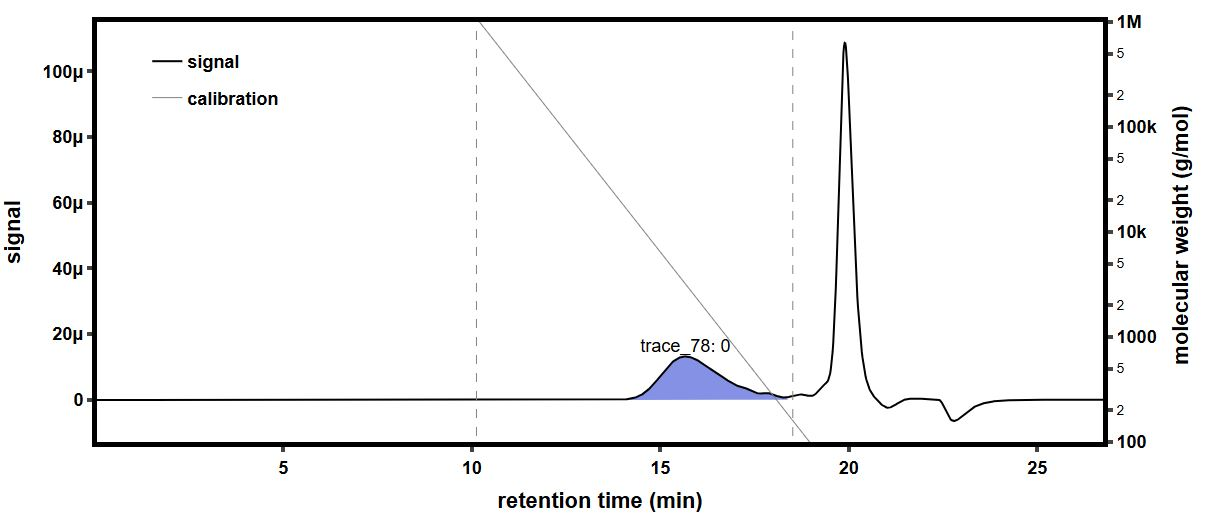

The data file committed next to this chart (first rows):
time (min), raw light scattering data: detector volt…, raw light scattering data: detector volt…, raw light scattering data: detector volt…, raw light scattering data: detector volt…, raw light scattering data: detector volt…, raw light scattering data: detector volt…, raw light scattering data: detector volt…, raw light scattering data: detector volt…, raw UV absorbance data: detector voltage…, differential refractive index data: diff…, Forward Laser Monitor: Forward Laser Mon…, Auto-inject Signal: Auto-inject Signal, Auto-inject Signal: Auto-inject Signal, absolute refractive index data: absolute…
-0.1765, 0.02583, 0.0148, 0.0396, 0.02824, 0.03282, 0.02703, 0.04108, 0.01614, , -0.0002596, 1.007, , 1.438
-0.1597, 0.02583, 0.01479, 0.0396, 0.02824, 0.03283, 0.02703, 0.04108, 0.01614, , -0.0002596, 1.007, , 1.438
-0.1429, 0.02583, 0.0148, 0.0396, 0.02824, 0.03282, 0.02703, 0.04108, 0.01614, , -0.0002596, 1.007, , 1.438
-0.126, 0.02583, 0.0148, 0.0396, 0.02824, 0.03282, 0.02703, 0.04107, 0.01614, , -0.0002596, 1.007, , 1.438
-0.1092, 0.02583, 0.0148, 0.0396, 0.02824, 0.03282, 0.02703, 0.04108, 0.01614, , -0.0002596, 1.007, , 1.438
-0.09237, 0.02583, 0.0148, 0.0396, 0.02824, 0.03282, 0.02703, 0.04108, 0.01614, , -0.0002596, 1.007, , 1.438
-0.07554, 0.02582, 0.0148, 0.0396, 0.02824, 0.03282, 0.02703, 0.04108, 0.01614, , -0.0002596, 1.007, , 1.438
-0.0587, 0.02582, 0.0148, 0.03959, 0.02824, 0.03283, 0.02703, 0.04108, 0.01614, , -0.0002596, 1.007, , 1.438
-0.04187, 0.02582, 0.0148, 0.0396, 0.02824, 0.03283, 0.02703, 0.04108, 0.01614, , -0.0002596, 1.007, , 1.438
-0.02503, 0.02583, 0.0148, 0.0396, 0.02824, 0.03283, 0.02703, 0.04108, 0.01613, , -0.0002596, 1.007, , 1.438
-0.008199, 0.02582, 0.0148, 0.0396, 0.02824, 0.03282, 0.02703, 0.04108, 0.01613, , -0.0002596, 1.007, , 1.438
0.008635, 0.02582, 0.0148, 0.0396, 0.02824, 0.03282, 0.02703, 0.04108, 0.01614, , -0.0002596, 1.007, , 1.438
0.02547, 0.02583, 0.0148, 0.0396, 0.02824, 0.03282, 0.02703, 0.04108, 0.01614, , -0.0002596, 1.007, , 1.438
0.0423, 0.02583, 0.0148, 0.0396, 0.02824, 0.03282, 0.02703, 0.04108, 0.01614, , -0.0002596, 1.007, , 1.438
0.05914, 0.02583, 0.0148, 0.0396, 0.02824, 0.03282, 0.02703, 0.04108, 0.01614, , -0.0002596, 1.007, , 1.438
0.07597, 0.02583, 0.0148, 0.0396, 0.02824, 0.03282, 0.02703, 0.04108, 0.01614, 0.05478, -0.0002596, 1.007, , 1.438
0.09281, 0.02582, 0.0148, 0.0396, 0.02824, 0.03283, 0.02703, 0.04108, 0.01614, 0.05478, -0.0002596, 1.007, , 1.438
0.1096, 0.02582, 0.0148, 0.0396, 0.02824, 0.03282, 0.02703, 0.04108, 0.01614, 0.05479, -0.0002596, 1.007, , 1.438
0.1265, 0.02582, 0.0148, 0.0396, 0.02824, 0.03282, 0.02703, 0.04108, 0.01614, 0.05479, -0.0002596, 1.007, , 1.438
0.1433, 0.02582, 0.0148, 0.0396, 0.02824, 0.03282, 0.02703, 0.04107, 0.01614, 0.05478, -0.0002596, 1.007, , 1.438
0.1601, 0.02583, 0.0148, 0.0396, 0.02824, 0.03282, 0.02703, 0.04108, 0.01614, 0.05478, -0.0002596, 1.007, , 1.438
0.177, 0.02582, 0.0148, 0.0396, 0.02824, 0.03283, 0.02704, 0.04108, 0.01614, 0.05478, -0.0002596, 1.007, , 1.438
0.1938, 0.02582, 0.0148, 0.0396, 0.02824, 0.03282, 0.02703, 0.04108, 0.01614, 0.05478, -0.0002596, 1.007, , 1.438
0.2106, 0.02583, 0.0148, 0.0396, 0.02824, 0.03283, 0.02703, 0.04108, 0.01614, 0.05478, -0.0002596, 1.007, , 1.438
0.2275, 0.02582, 0.0148, 0.0396, 0.02824, 0.03282, 0.02703, 0.04108, 0.01614, 0.05478, -0.0002596, 1.007, , 1.438
0.2443, 0.02582, 0.0148, 0.0396, 0.02824, 0.03282, 0.02703, 0.04107, 0.01614, 0.05478, -0.0002596, 1.007, , 1.438
0.2612, 0.02583, 0.0148, 0.0396, 0.02824, 0.03282, 0.02703, 0.04108, 0.01614, 0.05478, -0.0002596, 1.007, , 1.438
0.278, 0.02582, 0.0148, 0.0396, 0.02824, 0.03282, 0.02703, 0.04108, 0.01614, 0.05478, -0.0002596, 1.007, , 1.438
0.2948, 0.02582, 0.0148, 0.0396, 0.02824, 0.03282, 0.02703, 0.04108, 0.01614, 0.05478, -0.0002596, 1.008, , 1.438
0.3117, 0.02583, 0.0148, 0.0396, 0.02824, 0.03283, 0.02703, 0.04108, 0.01614, 0.05477, -0.0002596, 1.008, , 1.438
0.3285, 0.02583, 0.0148, 0.0396, 0.02824, 0.03283, 0.02703, 0.04108, 0.01614, 0.05477, -0.0002596, 1.008, , 1.438
0.3453, 0.02582, 0.0148, 0.0396, 0.02824, 0.03282, 0.02703, 0.04108, 0.01614, 0.05477, -0.0002596, 1.007, , 1.438
0.3622, 0.02582, 0.0148, 0.0396, 0.02824, 0.03282, 0.02703, 0.04108, 0.01614, 0.05477, -0.0002596, 1.007, , 1.438
0.379, 0.02582, 0.0148, 0.0396, 0.02824, 0.03283, 0.02703, 0.04108, 0.01614, 0.05477, -0.0002596, 1.007, , 1.438
0.3958, 0.02583, 0.0148, 0.0396, 0.02824, 0.03283, 0.02703, 0.04108, 0.01614, 0.05477, -0.0002596, 1.007, , 1.438
0.4127, 0.02583, 0.0148, 0.0396, 0.02824, 0.03283, 0.02703, 0.04108, 0.01614, 0.05477, -0.0002596, 1.007, , 1.438
0.4295, 0.02583, 0.0148, 0.0396, 0.02824, 0.03282, 0.02703, 0.04108, 0.01614, 0.05477, -0.0002596, 1.007, , 1.438
0.4463, 0.02583, 0.0148, 0.0396, 0.02824, 0.03282, 0.02703, 0.04108, 0.01614, 0.05477, -0.0002596, 1.007, , 1.438
0.4632, 0.02583, 0.0148, 0.0396, 0.02824, 0.03282, 0.02703, 0.04108, 0.01614, 0.05477, -0.0002596, 1.007, , 1.438
0.48, 0.02582, 0.0148, 0.0396, 0.02824, 0.03283, 0.02703, 0.04108, 0.01614, 0.05477, -0.0002596, 1.007, , 1.438
0.4968, 0.02582, 0.0148, 0.0396, 0.02824, 0.03282, 0.02703, 0.04108, 0.01614, 0.05477, -0.0002596, 1.007, , 1.438
0.5137, 0.02582, 0.0148, 0.0396, 0.02824, 0.03282, 0.02703, 0.04108, 0.01614, 0.05477, -0.0002596, 1.007, , 1.438
0.5305, 0.02583, 0.0148, 0.0396, 0.02824, 0.03283, 0.02703, 0.04108, 0.01614, 0.05477, -0.0002596, 1.008, , 1.438
0.5473, 0.02583, 0.0148, 0.0396, 0.02824, 0.03283, 0.02703, 0.04108, 0.01614, 0.05477, -0.0002596, 1.008, , 1.438
0.5642, 0.02582, 0.0148, 0.0396, 0.02824, 0.03283, 0.02703, 0.04108, 0.01614, 0.05477, -0.0002596, 1.008, , 1.438
0.581, 0.02583, 0.0148, 0.0396, 0.02824, 0.03283, 0.02703, 0.04108, 0.01614, 0.05477, -0.0002596, 1.008, , 1.438
0.5978, 0.02583, 0.0148, 0.0396, 0.02824, 0.03282, 0.02703, 0.04108, 0.01614, 0.05477, -0.0002596, 1.008, , 1.438
0.6147, 0.02583, 0.0148, 0.0396, 0.02824, 0.03282, 0.02703, 0.04108, 0.01614, 0.05477, -0.0002596, 1.008, , 1.438
0.6315, 0.02583, 0.0148, 0.0396, 0.02824, 0.03283, 0.02703, 0.04107, 0.01614, 0.05477, -0.0002596, 1.008, , 1.438
0.6483, 0.02583, 0.0148, 0.0396, 0.02824, 0.03282, 0.02703, 0.04107, 0.01614, 0.05477, -0.0002596, 1.008, , 1.438
0.6652, 0.02583, 0.0148, 0.0396, 0.02824, 0.03283, 0.02703, 0.04108, 0.01614, 0.05478, -0.0002596, 1.008, , 1.438
0.682, 0.02583, 0.0148, 0.0396, 0.02824, 0.03283, 0.02703, 0.04108, 0.01614, 0.05478, -0.0002596, 1.008, , 1.438
0.6989, 0.02582, 0.0148, 0.0396, 0.02824, 0.03283, 0.02703, 0.04108, 0.01614, 0.05477, -0.0002596, 1.008, , 1.438
0.7157, 0.02583, 0.0148, 0.0396, 0.02824, 0.03283, 0.02703, 0.04108, 0.01614, 0.05477, -0.0002596, 1.008, , 1.438
0.7325, 0.02583, 0.0148, 0.0396, 0.02825, 0.03283, 0.02703, 0.04108, 0.01614, 0.05477, -0.0002596, 1.008, , 1.438
0.7494, 0.02583, 0.0148, 0.03961, 0.02825, 0.03282, 0.02703, 0.04108, 0.01614, 0.05477, -0.0002596, 1.008, , 1.438
0.7662, 0.02583, 0.0148, 0.03961, 0.02825, 0.03282, 0.02703, 0.04108, 0.01614, 0.05477, -0.0002596, 1.008, , 1.438
0.783, 0.02583, 0.0148, 0.03961, 0.02825, 0.03282, 0.02703, 0.04108, 0.01614, 0.05477, -0.0002596, 1.008, , 1.438
0.7999, 0.02582, 0.0148, 0.0396, 0.02824, 0.03283, 0.02703, 0.04108, 0.01614, 0.05477, -0.0002596, 1.008, , 1.438
0.8167, 0.02583, 0.0148, 0.0396, 0.02824, 0.03283, 0.02703, 0.04108, 0.01614, 0.05477, -0.0002596, 1.008, , 1.438
... 1,604 more rows
